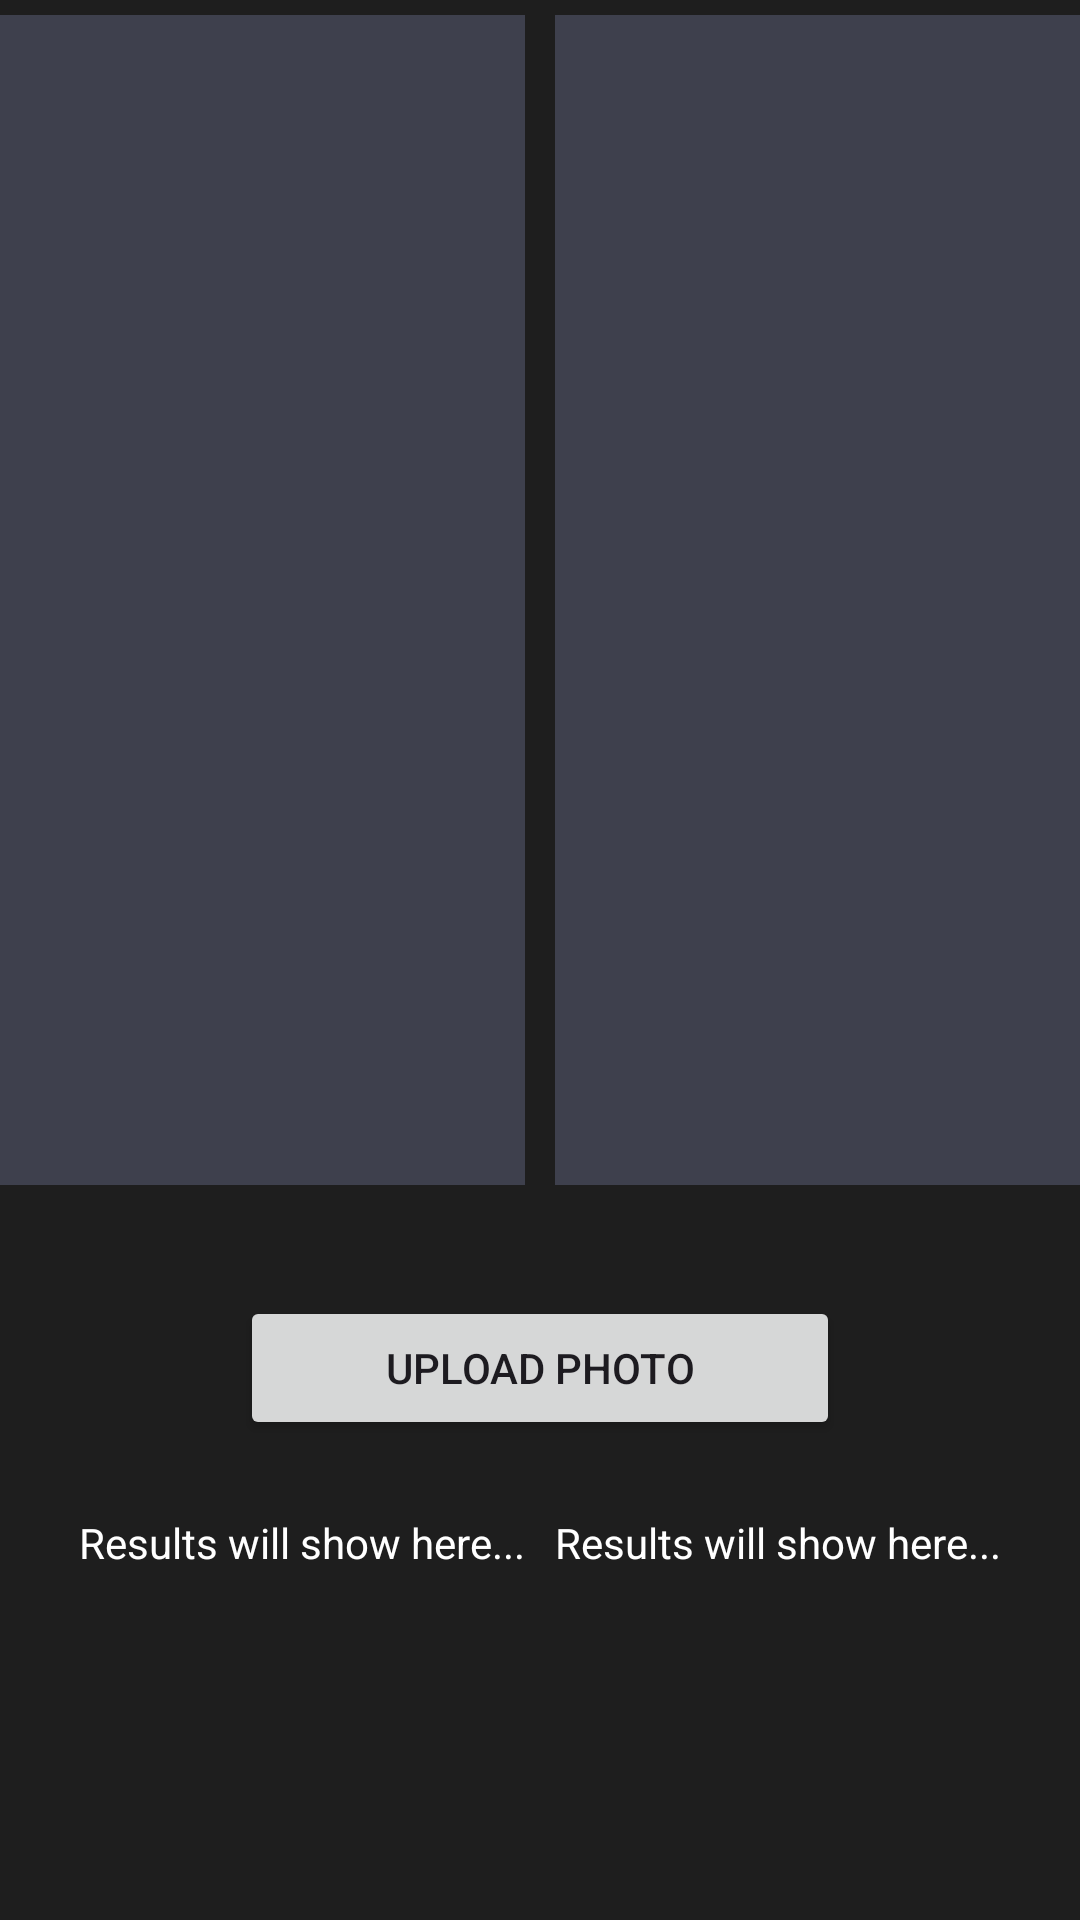

This screen was rendered from an Android layout file. Write that file and the resources it references.
<!-- AndroidManifest.xml: application theme AppTheme -->
<!-- res/layout/gallery_activity.xml -->
<?xml version="1.0" encoding="utf-8"?>
<androidx.constraintlayout.widget.ConstraintLayout xmlns:android="http://schemas.android.com/apk/res/android"
    xmlns:app="http://schemas.android.com/apk/res-auto"
    xmlns:tools="http://schemas.android.com/tools"
    android:layout_width="match_parent"
    android:layout_height="match_parent"
    android:background="@color/background"
    tools:context=".MainActivity">

    <LinearLayout
        android:id="@+id/linearLayout"
        android:layout_width="match_parent"
        android:layout_height="wrap_content"
        android:gravity="center"
        app:layout_constraintEnd_toEndOf="parent"
        app:layout_constraintStart_toStartOf="parent"
        app:layout_constraintTop_toTopOf="parent"
        app:layout_constraintBottom_toTopOf="@id/take_photo_btn"
        >

        <ImageView
            android:id="@+id/imageView"
            android:layout_width="400dp"
            android:layout_height="400dp"
            android:padding="5dp"
            android:src="@color/color_gray"
            app:layout_constraintEnd_toEndOf="parent"
            app:layout_constraintStart_toStartOf="parent"
            app:layout_constraintTop_toTopOf="parent"

            />

        <ImageView
            android:id="@+id/imageView2"
            android:layout_width="400dp"
            android:layout_height="400dp"
            android:padding="5dp"
            android:src="@color/color_gray"
            app:layout_constraintEnd_toEndOf="parent"
            app:layout_constraintStart_toStartOf="parent"
            app:layout_constraintTop_toTopOf="parent" />
    </LinearLayout>


    <Button
        android:id="@+id/take_photo_btn"
        android:layout_width="200dp"
        android:layout_height="48dp"
        android:layout_marginTop="32dp"
        android:text="Upload Photo"
        app:layout_constraintEnd_toEndOf="parent"
        app:layout_constraintHorizontal_bias="0.5"
        app:layout_constraintStart_toStartOf="parent"
        app:layout_constraintTop_toBottomOf="@+id/linearLayout" />

    <LinearLayout
        android:id="@+id/bottom_linear_layout"
        android:layout_width="match_parent"
        android:layout_height="wrap_content"
        android:gravity="center"
        app:layout_constraintBottom_toBottomOf="parent"
        app:layout_constraintTop_toBottomOf="@+id/take_photo_btn"
        app:layout_constraintVertical_bias="0.15"
        tools:layout_editor_absoluteX="0dp">

        <TextView
            android:id="@+id/resultEditText"
            android:layout_width="wrap_content"
            android:layout_height="wrap_content"
            android:padding="5dp"
            android:text="Results will show here..."
            android:textColor="@color/white"
            app:layout_constraintBottom_toBottomOf="parent"
            app:layout_constraintEnd_toEndOf="parent"
            app:layout_constraintHorizontal_bias="1.0"
            app:layout_constraintStart_toStartOf="parent"
            app:layout_constraintTop_toBottomOf="@+id/take_photo_btn"
            app:layout_constraintVertical_bias="0.0" />

        <TextView
            android:id="@+id/resultEditText2"
            android:layout_width="wrap_content"
            android:layout_height="wrap_content"
            android:padding="5dp"
            android:text="Results will show here..."
            android:textColor="@color/white"
            app:layout_constraintBottom_toBottomOf="parent"
            app:layout_constraintEnd_toEndOf="parent"
            app:layout_constraintHorizontal_bias="1.0"
            app:layout_constraintStart_toStartOf="parent"
            app:layout_constraintVertical_bias="0.0" />
    </LinearLayout>


</androidx.constraintlayout.widget.ConstraintLayout>
<!-- resources referenced by this layout -->
<resources>
  <color name="background">#1E1E1E</color>
  <color name="color_gray">#3E404D</color>
  <color name="white">#FFFFFFFF</color>
  <style name="AppTheme" parent="Theme.Material3.DayNight.NoActionBar">
          
          <item name="android:statusBarColor">@color/transparent</item>
      </style>
</resources>
